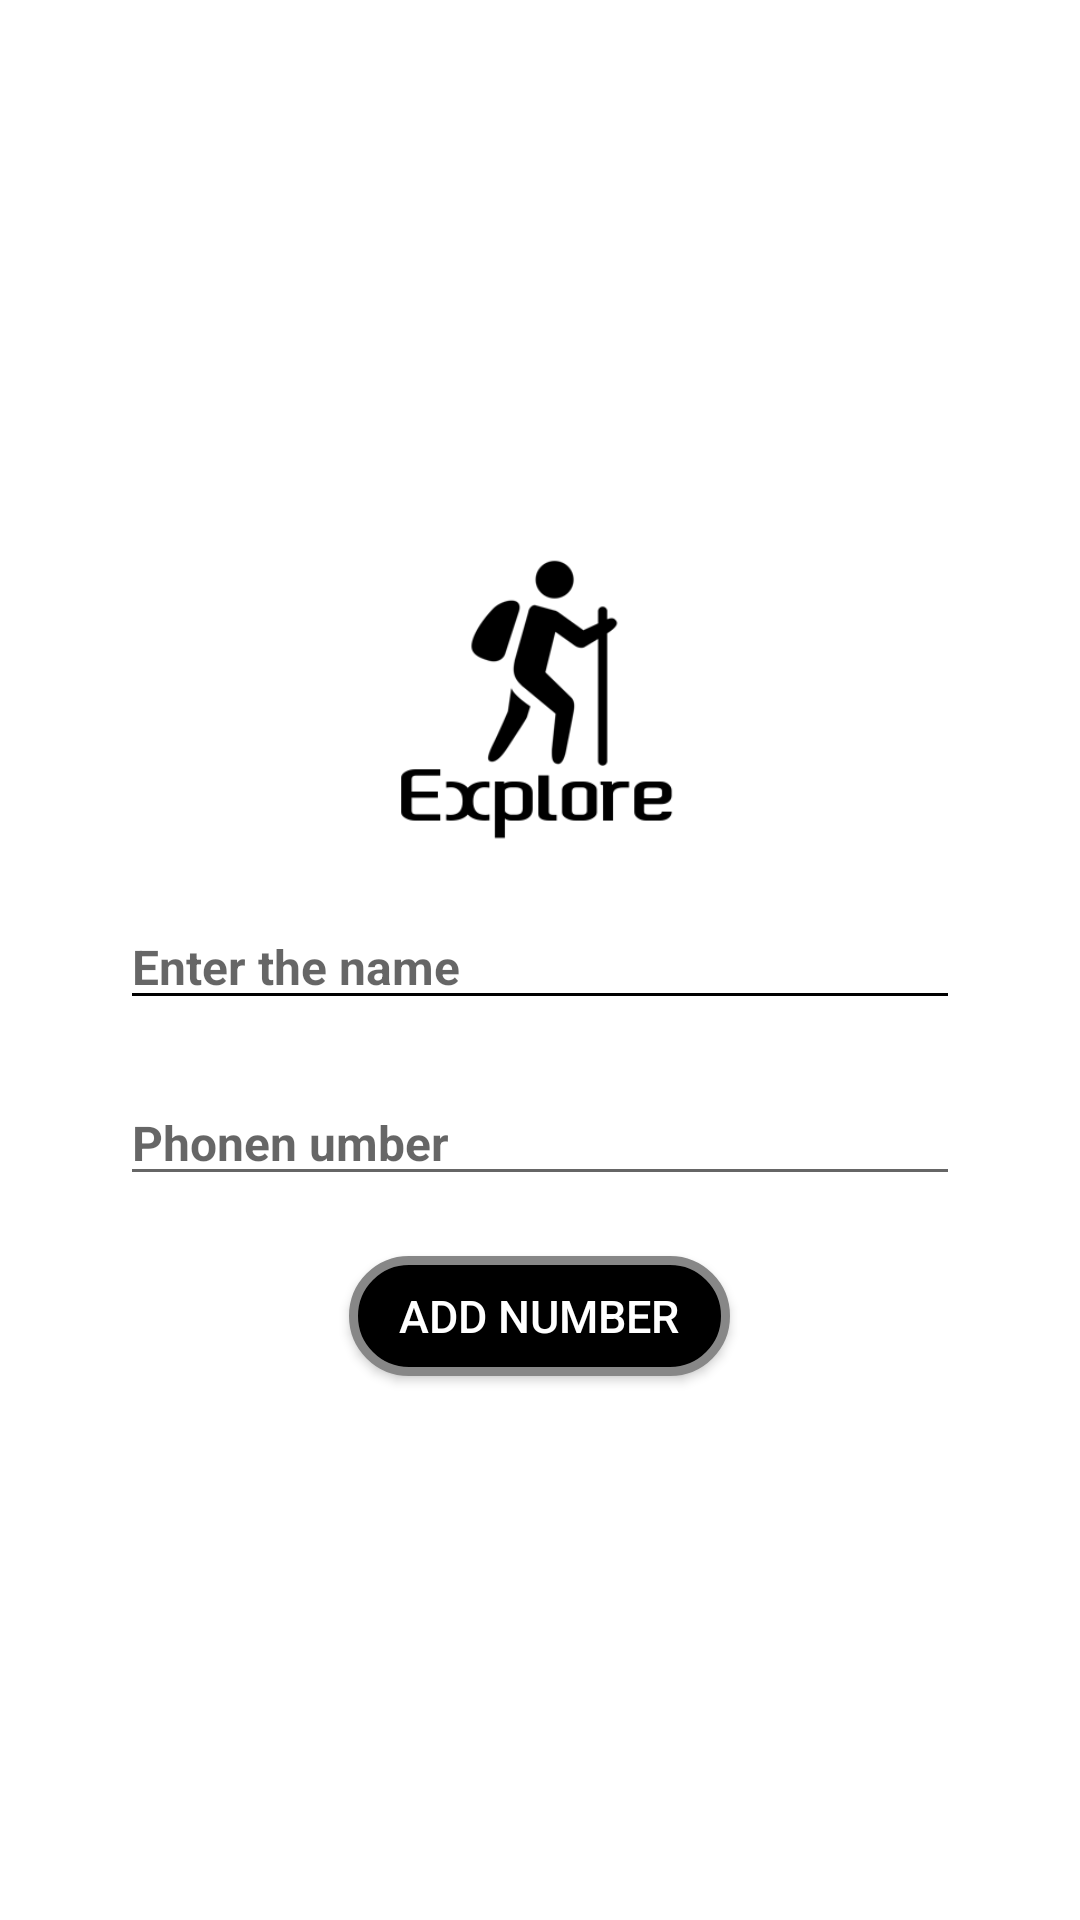

This screen was rendered from an Android layout file. Write that file and the resources it references.
<!-- AndroidManifest.xml: application theme AppTheme -->
<!-- res/layout/activity_add_contact.xml -->
<?xml version="1.0" encoding="utf-8"?>
<LinearLayout xmlns:android="http://schemas.android.com/apk/res/android"
    xmlns:app="http://schemas.android.com/apk/res-auto"
    xmlns:tools="http://schemas.android.com/tools"
    android:layout_width="match_parent"
    android:layout_height="match_parent"
    android:orientation="vertical"
    android:gravity="center"
    tools:context=".MainActivity"
    android:background="#FFFFFF">

    <ImageView
        app:srcCompat="@drawable/icon"
        android:layout_marginBottom="20dp"
        android:layout_width="100dp"
        android:layout_height="100dp"
        />
    <EditText
        android:textStyle="bold"
        android:textSize="16sp"
        android:layout_marginBottom="20dp"
        android:layout_marginLeft="40dp"
        android:layout_marginRight="40dp"
        android:hint="Enter the name"
        android:drawableLeft="@drawable/ic_name"
        android:textColor="#000000"
        android:id="@+id/addName"
        android:layout_width="match_parent"
        android:layout_height="wrap_content"
        app:backgroundTint="@android:color/black"
        android:textColorHighlight="@color/colorPrimaryDark"/>

    <EditText
        android:inputType="phone"
        android:textStyle="bold"
        android:textSize="16sp"
        android:layout_marginBottom="20dp"
        android:layout_marginLeft="40dp"
        android:layout_marginRight="40dp"
        android:hint="Phonen umber"
        android:drawableLeft="@drawable/ic_phone_black_24dp"
        android:textColor="#000000"
        android:id="@+id/addPhone"
        android:layout_width="match_parent"
        android:layout_height="wrap_content" />

    <Button
        android:id="@+id/addContacts"
        android:layout_width="127dp"
        android:layout_height="40dp"
        android:background="@drawable/buttonshape"
        android:text="Add number"
        android:textColor="#FFFFFF"
        android:textSize="15sp" />

    <ProgressBar
        android:visibility="gone"
        android:layout_gravity="center"
        android:id="@+id/progressbarcontacts"
        android:layout_width="wrap_content"
        android:layout_height="wrap_content"/>


</LinearLayout>
<!-- resources referenced by this layout -->
<resources>
  <!-- drawable buttonshape (drawable) -->
  <?xml version="1.0" encoding="utf-8"?>
  <shape xmlns:android="http://schemas.android.com/apk/res/android" android:shape="rectangle" >
      <corners
          android:radius="30dp"
          />
      <solid
          android:color="#000000"
          />
      <padding
          android:left="0dp"
          android:top="0dp"
          android:right="0dp"
          android:bottom="0dp"
          />
      <size
          android:width="127dp"
          android:height="40dp"
          />
      <stroke
          android:width="3dp"
          android:color="#878787"
          />
  </shape>
  <!-- drawable icon: png bitmap (drawable-mdpi, 11619 bytes) -->
  <style name="AppTheme" parent="Theme.AppCompat.Light.DarkActionBar">
          
          <item name="colorPrimary">@color/colorPrimary</item>
          <item name="colorPrimaryDark">@color/colorPrimaryDark</item>
          <item name="colorAccent">@color/colorAccent</item>
      </style>
  <!-- not gathered from this repository: default colours our renderer supplied (Android Studio template values) -->
  <color name="colorPrimary">#FF6200EE</color>
  <color name="colorPrimaryDark">#FF3700B3</color>
  <color name="colorAccent">#FF03DAC5</color>
</resources>
